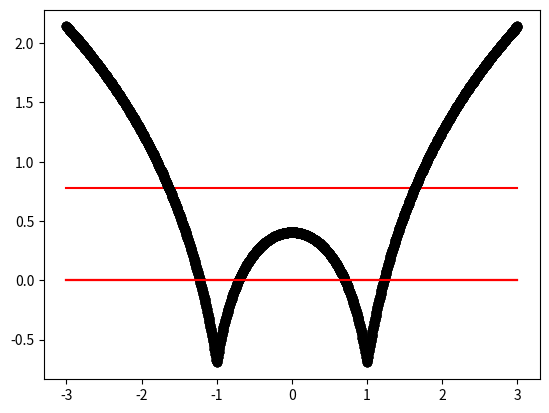

Generate this figure with matplotlib:
import numpy as np
import matplotlib.pyplot as plt

def local_regression(x0, X, Y, tau):
    x0 = [1, x0]
    X = [[1, i] for i in X]
    X = np.asarray(X)
    xw = (X.T) * np.exp(np.sum((X - x0) ** 2) / (-2 * tau))
    beta = np.linalg.pinv(xw @ X) @ xw @ Y @ x0
    return beta

def draw(tau):
    prediction = [local_regression(x0, X, Y, tau) for x0 in domain]
    plt.plot(X, Y, 'o', color='black')
    plt.plot(domain, prediction, color='red')
    plt.show()

X = np.linspace(-3, 3, num=1000)
domain = X
Y = np.log(np.abs(X ** 2 - 1) + .5)

draw(10)
draw(0.1)
draw(0.01)
draw(0.001)